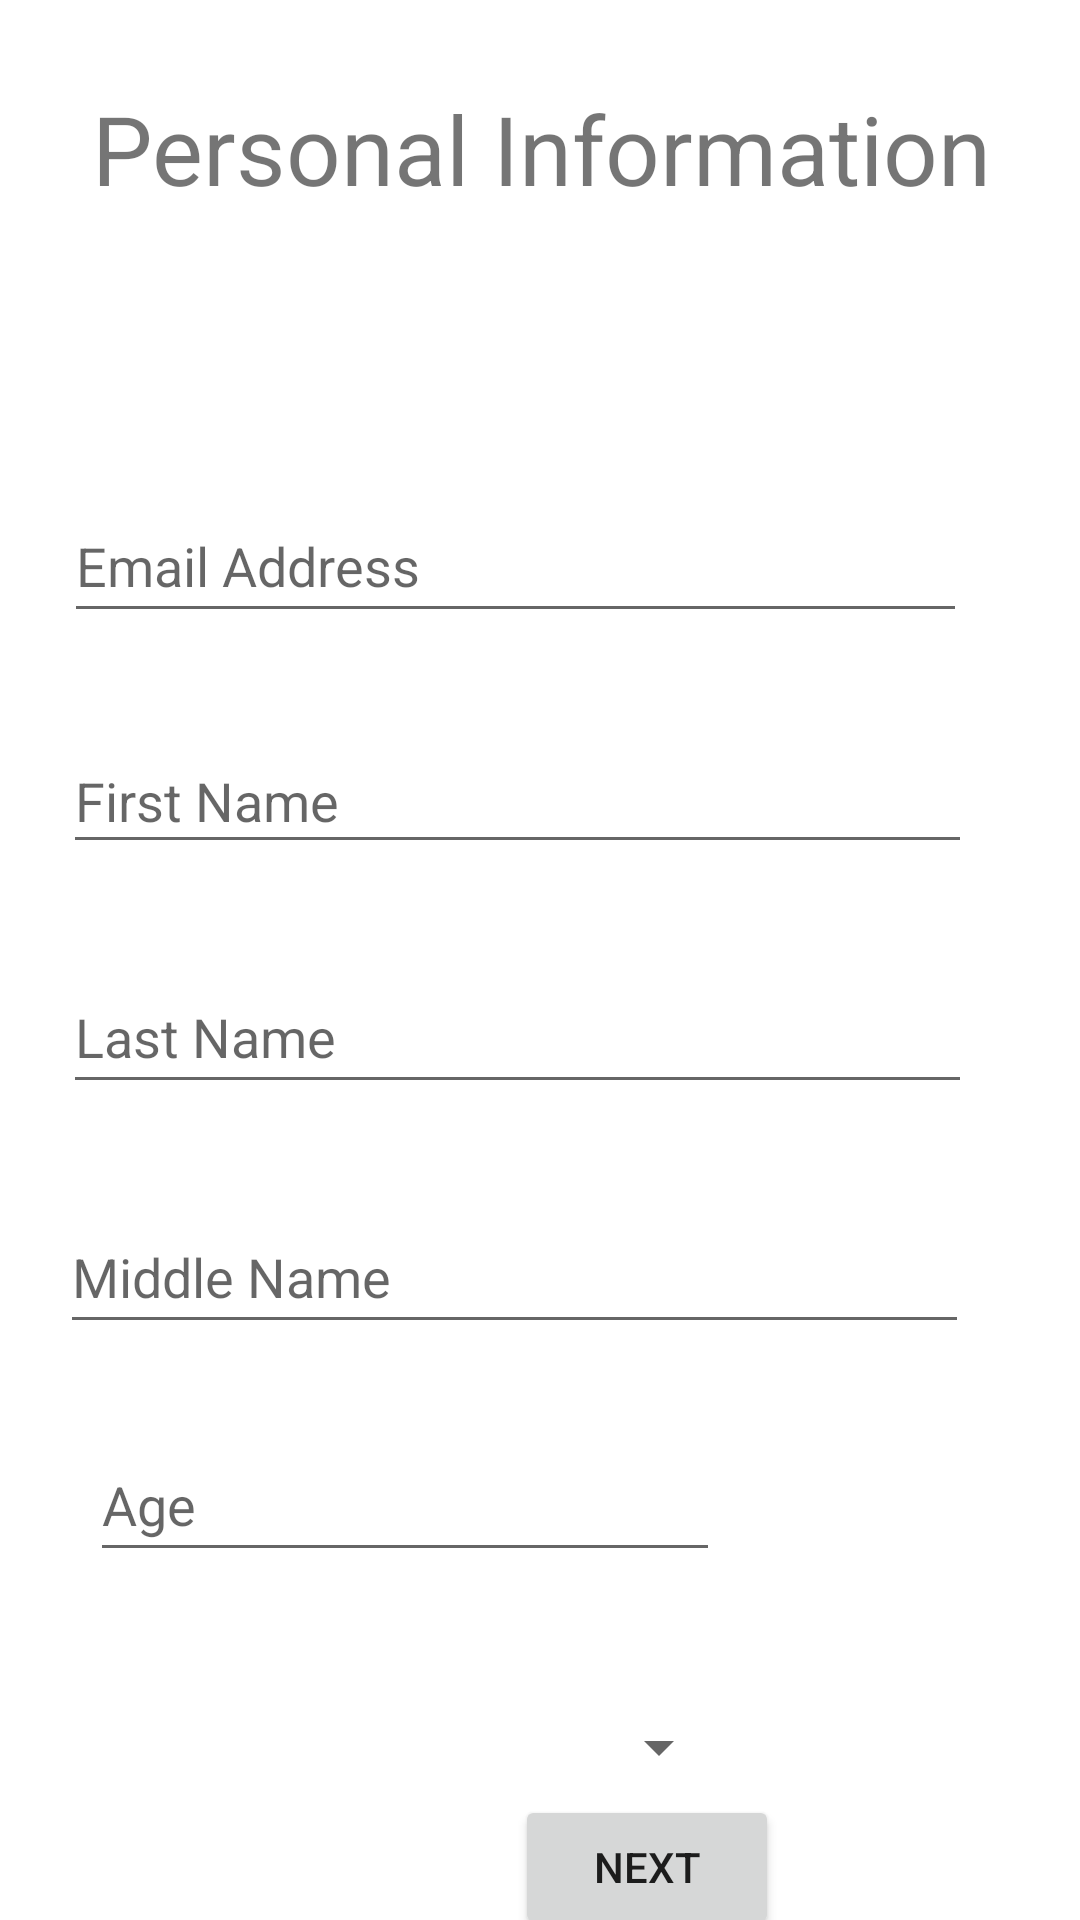

Here is an Android app screen rendered from its layout file. Give the layout XML and the strings, colors and styles it references.
<!-- AndroidManifest.xml: application theme Theme.School_android -->
<!-- res/layout/activity_main.xml -->
<?xml version="1.0" encoding="utf-8"?>
<androidx.constraintlayout.widget.ConstraintLayout xmlns:android="http://schemas.android.com/apk/res/android"
    xmlns:app="http://schemas.android.com/apk/res-auto"
    xmlns:tools="http://schemas.android.com/tools"
    android:layout_width="match_parent"
    android:layout_height="match_parent"
    tools:context=".MainActivity">

    <Spinner
        android:id="@+id/spinner3"
        android:layout_width="214dp"
        android:layout_height="45dp"
        android:layout_marginTop="36dp"
        app:layout_constraintEnd_toEndOf="parent"
        app:layout_constraintHorizontal_bias="0.203"
        app:layout_constraintStart_toStartOf="parent"
        app:layout_constraintTop_toBottomOf="@+id/editTextDate2" />

    <TextView
        android:id="@+id/textView"
        android:layout_width="399dp"
        android:layout_height="47dp"
        android:layout_marginTop="28dp"
        android:text="Personal Information"
        android:textAlignment="center"
        android:textSize="32sp"
        app:layout_constraintEnd_toEndOf="parent"
        app:layout_constraintHorizontal_bias="0.496"
        app:layout_constraintStart_toStartOf="parent"
        app:layout_constraintTop_toTopOf="parent" />

    <EditText
        android:id="@+id/editTextTextEmailAddress2"
        android:layout_width="301dp"
        android:layout_height="48dp"
        android:layout_marginTop="88dp"
        android:ems="10"
        android:hint="Email Address"
        android:inputType="textEmailAddress"
        app:layout_constraintEnd_toEndOf="parent"
        app:layout_constraintHorizontal_bias="0.363"
        app:layout_constraintStart_toStartOf="parent"
        app:layout_constraintTop_toBottomOf="@+id/textView" />

    <EditText
        android:id="@+id/editTextDate2"
        android:layout_width="wrap_content"
        android:layout_height="wrap_content"
        android:layout_marginTop="28dp"
        android:ems="10"
        android:hint="Age"
        android:inputType="date"
        android:minHeight="48dp"
        app:layout_constraintEnd_toEndOf="parent"
        app:layout_constraintHorizontal_bias="0.199"
        app:layout_constraintStart_toStartOf="parent"
        app:layout_constraintTop_toBottomOf="@+id/editTextTextPersonName9" />

    <EditText
        android:id="@+id/editTextTextPersonName8"
        android:layout_width="303dp"
        android:layout_height="48dp"
        android:layout_marginTop="32dp"
        android:ems="10"
        android:hint="Last Name"
        android:inputType="textPersonName"
        app:layout_constraintEnd_toEndOf="parent"
        app:layout_constraintHorizontal_bias="0.37"
        app:layout_constraintStart_toStartOf="parent"
        app:layout_constraintTop_toBottomOf="@+id/editTextTextPersonName7" />

    <EditText
        android:id="@+id/editTextTextPersonName7"
        android:layout_width="303dp"
        android:layout_height="45dp"
        android:layout_marginTop="32dp"
        android:ems="10"
        android:hint="First Name"
        android:inputType="textPersonName"
        android:minHeight="48dp"
        app:layout_constraintEnd_toEndOf="parent"
        app:layout_constraintHorizontal_bias="0.37"
        app:layout_constraintStart_toStartOf="parent"
        app:layout_constraintTop_toBottomOf="@+id/editTextTextEmailAddress2" />

    <EditText
        android:id="@+id/editTextTextPersonName9"
        android:layout_width="303dp"
        android:layout_height="48dp"
        android:layout_marginTop="32dp"
        android:ems="10"
        android:hint="Middle Name"
        android:inputType="textPersonName"
        app:layout_constraintEnd_toEndOf="parent"
        app:layout_constraintHorizontal_bias="0.351"
        app:layout_constraintStart_toStartOf="parent"
        app:layout_constraintTop_toBottomOf="@+id/editTextTextPersonName8" />

    <Button
        android:id="@+id/btn_next"
        android:layout_width="wrap_content"
        android:layout_height="wrap_content"
        android:text="Next"
        android:textColorHint="#171717"
        app:layout_constraintBottom_toBottomOf="parent"
        app:layout_constraintEnd_toEndOf="parent"
        app:layout_constraintHorizontal_bias="0.631"
        app:layout_constraintStart_toStartOf="parent"
        app:layout_constraintTop_toBottomOf="@+id/spinner3"
        app:layout_constraintVertical_bias="0.533" />

</androidx.constraintlayout.widget.ConstraintLayout>
<!-- resources referenced by this layout -->
<resources>
  <style name="Theme.School_android" parent="Theme.MaterialComponents.DayNight.DarkActionBar">
          
          <item name="colorPrimary">@color/purple_500</item>
          <item name="colorPrimaryVariant">@color/purple_700</item>
          <item name="colorOnPrimary">@color/white</item>
          
          <item name="colorSecondary">@color/teal_200</item>
          <item name="colorSecondaryVariant">@color/teal_700</item>
          <item name="colorOnSecondary">@color/black</item>
          
          <item name="android:statusBarColor" tools:targetApi="l">?attr/colorPrimaryVariant</item>
          
      </style>
  <!-- not gathered from this repository: default colours our renderer supplied (Android Studio template values) -->
  <color name="purple_500">#FF6200EE</color>
  <color name="purple_700">#FF3700B3</color>
  <color name="teal_200">#FF03DAC5</color>
  <color name="teal_700">#FF018786</color>
  <color name="black">#FF000000</color>
  <color name="white">#FFFFFFFF</color>
</resources>
